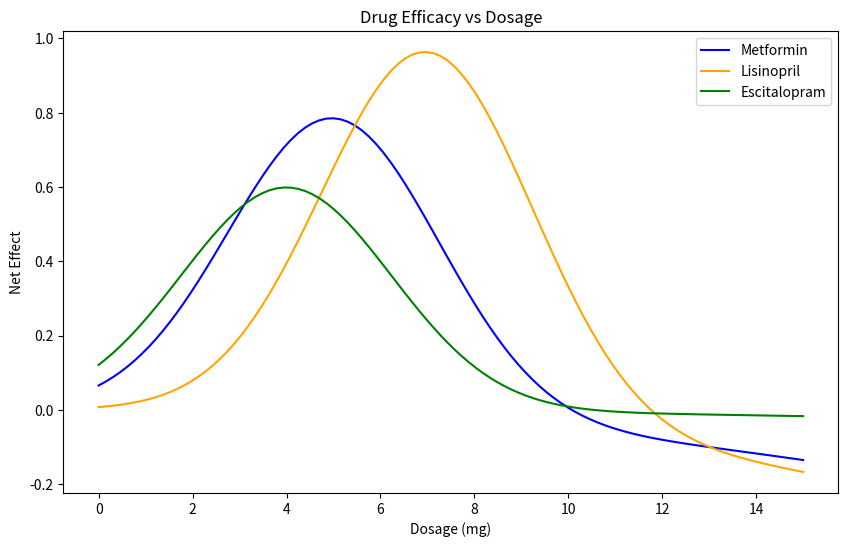

Write Python code to recreate this figure.
# drug efficacy optimization example for BME 2315
# made by Lavie, fall 2025

#%% import libraries
import numpy as np
import matplotlib.pyplot as plt


#%% define drug models

# define toxicity levels for each drug (lambda)
metformin_lambda = 0.3 # 0.5

lisinopril_lambda = 0.2 # 0.8

escitalopram_lambda = 0.09 # 0.3

def metformin(x):   # mild toxicity, moderate efficacy
    efficacy = 0.8 * np.exp(-0.1*(x-5)**2)
    toxicity = 0.2 * x**2 / 100
    return efficacy - metformin_lambda * toxicity
def lisinopril(x):  # strong efficacy, higher toxicity
    efficacy = np.exp(-0.1*(x-7)**2)
    toxicity = 0.3 * x**2 / 80
    return efficacy - lisinopril_lambda * toxicity
def escitalopram(x):  # weaker efficacy, low toxicity
    efficacy = 0.6 * np.exp(-0.1*(x-4)**2)
    toxicity = 0.1 * x**2 / 120
    return efficacy - escitalopram_lambda * toxicity

#%% plot drug efficacies
x = np.linspace(0, 15, 100)
fig, ax = plt.subplots(figsize=(10, 6))
plt.plot(x, metformin(x), label='Metformin', color='blue')
plt.plot(x, lisinopril(x), label='Lisinopril', color='orange')
plt.plot(x, escitalopram(x), label='Escitalopram', color='green')
plt.title('Drug Efficacy vs Dosage')
plt.xlabel('Dosage (mg)')
plt.ylabel('Net Effect')
plt.legend()
plt.show()

# %% Find optimal dosages for each drug

# First method: Steepest Ascent using the update rule

# first, need the first derivative (gradient)
def gradient(f, x, h=1e-4):
    """Central difference approximation for f'(x)."""
    return (f(x + h) - f(x - h)) / (2*h)

def steepest_ascent(f, x0, h_step=0.1, tol=1e-6, max_iter=1000):
    x = x0 # update initial guess
    for i in range(max_iter):
        grad = gradient(f, x)
        x_new = x + h_step * grad     
        
        if abs(x_new - x) < tol:      # convergence condition, when solution is 0
            print(f"Converged in {i+1} iterations.")
            break
            
        x = x_new
    return x, f(x)

# metformin
opt_dose_metformin, opt_effect_metformin = steepest_ascent(metformin, x0=1.0)
print(f"Steepest Ascent Method - Optimal Metformin Dose: {opt_dose_metformin:.2f} mg")
print(f"Steepest Ascent Method - Optimal Metformin Effect: {opt_effect_metformin*100:.2f}%")

# lisinopril
opt_dose_lisinopril, opt_effect_lisinopril = steepest_ascent(lisinopril, x0=1.0)
print(f"Steepest Ascent Method - Optimal Lisinopril Dose: {opt_dose_lisinopril:.2f} mg")
print(f"Steepest Ascent Method - Optimal Lisinopril Effect: {opt_effect_lisinopril*100:.2f}%")

# escitalopram
opt_dose_escitalopram, opt_effect_escitalopram = steepest_ascent(escitalopram, x0=1.0)
print(f"Steepest Ascent Method - Optimal Escitalopram Dose: {opt_dose_escitalopram:.2f} mg")
print(f"Steepest Ascent Method - Optimal Escitalopram Effect: {opt_effect_escitalopram*100:.2f}%")

# %% Newton's method

# requires second derivative
def second_derivative(f, x, h=1e-4):
    """Central difference approximation for f''(x)."""
    return (f(x + h) - 2*f(x) + f(x - h)) / (h**2)

def newtons_method(f, x0, tol=1e-6, max_iter=10):
    x = x0
    for i in range(max_iter):
        grad = gradient(f, x)
        hess = second_derivative(f, x)
        
        if hess == 0:  # avoid division by zero
            print("Zero second derivative. No solution found.")
            return x, f(x)
        
        x_new = x - grad / hess
        
        if abs(x_new - x) < tol:
            print(f"Converged in {i+1} iterations.")
            break
            
        x = x_new
    return x, f(x)

# metformin
opt_dose_metformin_nm, opt_effect_metformin_nm = newtons_method(metformin, x0=1.0)
print(f"Newton's Method - Optimal Metformin Dose: {opt_dose_metformin_nm:.2f} mg")
print(f"Newton's Method - Optimal Metformin Effect: {opt_effect_metformin_nm*100:.2f}%")                

# lisinopril
opt_dose_lisinopril_nm, opt_effect_lisinopril_nm = newtons_method(lisinopril, x0=1.0)
print(f"Newton's Method - Optimal Lisinopril Dose: {opt_dose_lisinopril_nm:.2f} mg")
print(f"Newton's Method - Optimal Lisinopril Effect: {opt_effect_lisinopril_nm*100:.2f}%")

# escitalopram
opt_dose_escitalopram_nm, opt_effect_escitalopram_nm = newtons_method(escitalopram, x0=1.0)
print(f"Newton's Method - Optimal Escitalopram Dose: {opt_dose_escitalopram_nm:.2f} mg")
print(f"Newton's Method - Optimal Escitalopram Effect: {opt_effect_escitalopram_nm*100:.2f}%")
